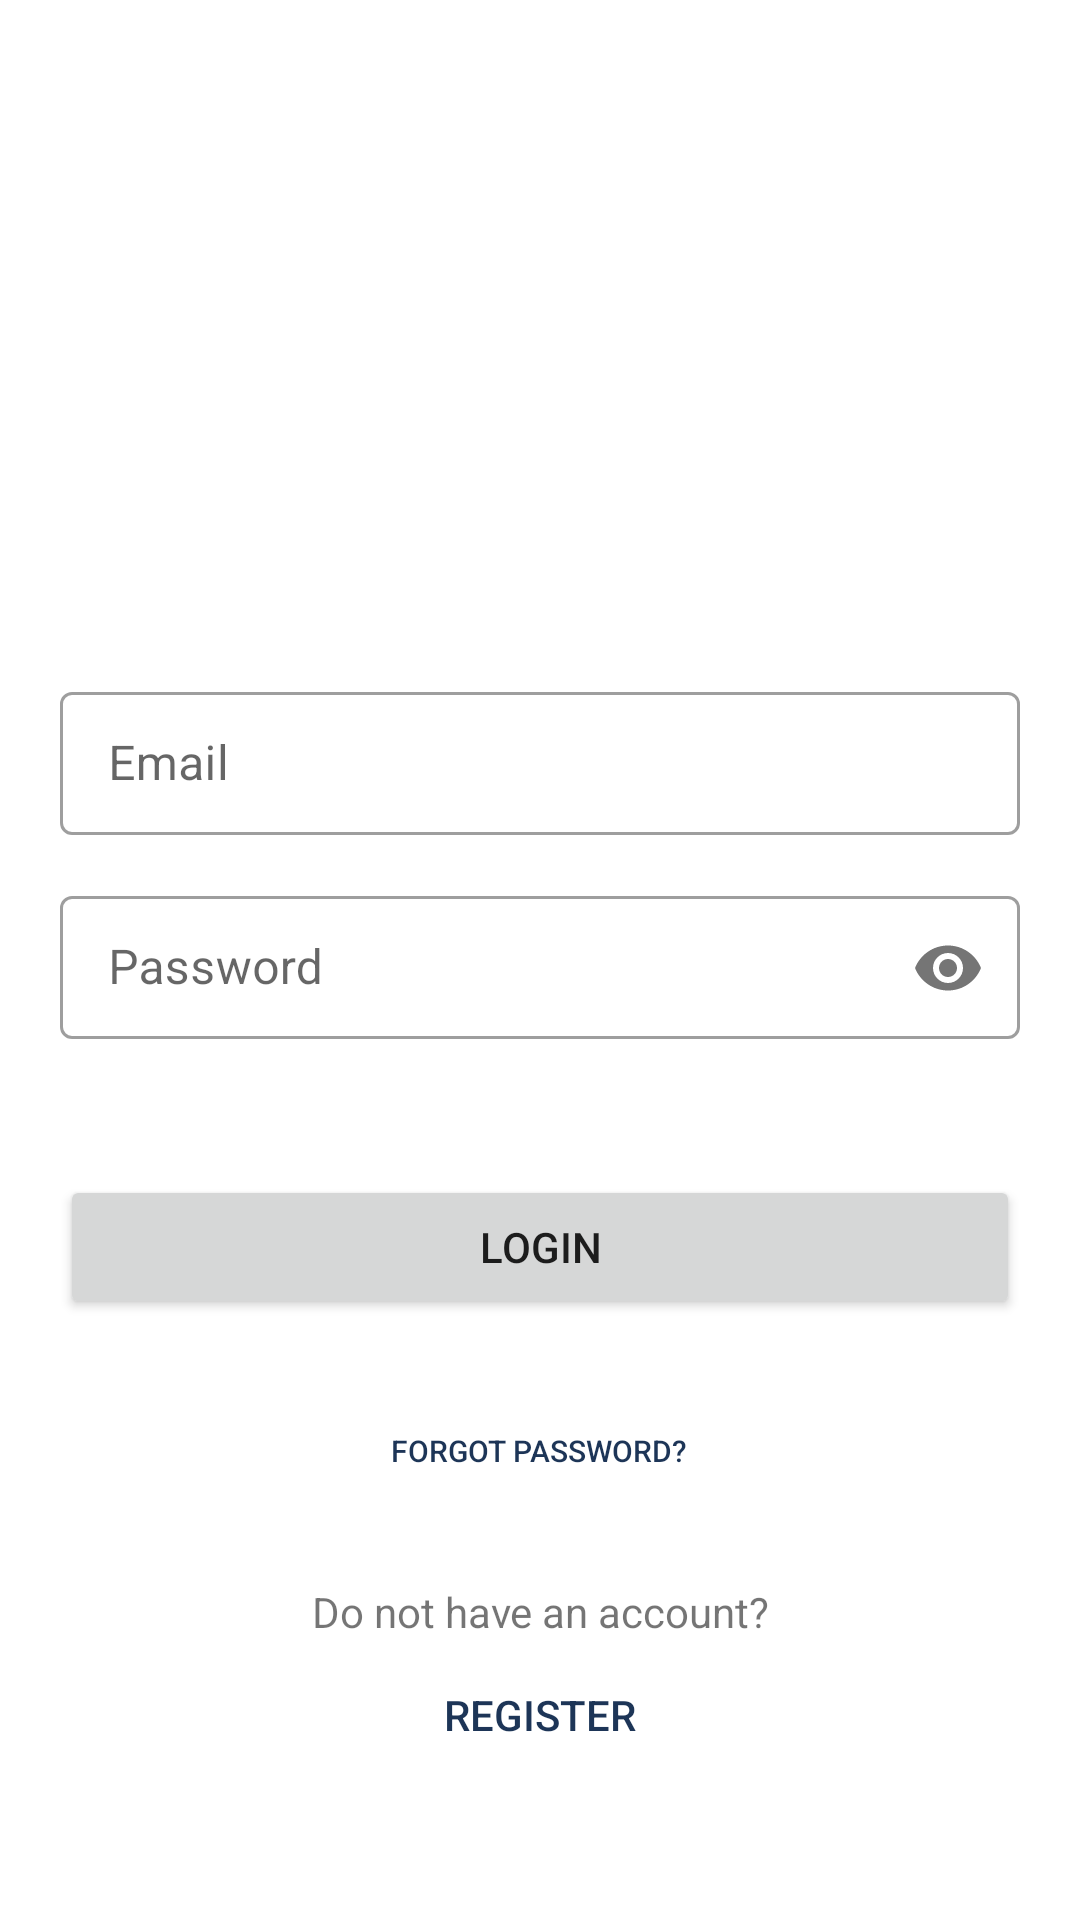

Reconstruct the res/layout file that produces this screen, plus the resources it refers to.
<!-- AndroidManifest.xml: application theme Theme.AKTransportation -->
<!-- res/layout/activity_login_screen.xml -->
<?xml version="1.0" encoding="utf-8"?>
<RelativeLayout xmlns:android="http://schemas.android.com/apk/res/android"
    xmlns:app="http://schemas.android.com/apk/res-auto"
    xmlns:tools="http://schemas.android.com/tools"
    android:layout_width="match_parent"
    android:layout_height="match_parent"

    android:padding="20dp"
    tools:context=".LoginScreen">
    <ImageView
        android:id="@+id/truckimg"
        android:layout_width="wrap_content"
        android:layout_height="150dp"
        android:src="@drawable/truck"
        android:layout_above="@+id/username"
        android:layout_marginBottom="20dp"
        />
    <com.google.android.material.textfield.TextInputLayout
        android:layout_above="@+id/password"
        android:id="@+id/username"
        android:layout_width="match_parent"
        android:layout_height="wrap_content"
        android:hint="Email"
        android:elevation="20dp"
        android:layout_marginBottom="15dp"

        style="@style/Widget.MaterialComponents.TextInputLayout.OutlinedBox.Dense"
        >

        <com.google.android.material.textfield.TextInputEditText
            android:layout_width="match_parent"
            android:layout_height="wrap_content"
            />
    </com.google.android.material.textfield.TextInputLayout>

    <com.google.android.material.textfield.TextInputLayout

        android:id="@+id/password"
        android:layout_width="match_parent"
        android:layout_height="wrap_content"
        android:hint="Password"
        android:layout_centerInParent="true"
        android:elevation="20dp"
        android:layout_marginBottom="15dp"
        app:counterMaxLength="1"
        
        app:passwordToggleEnabled="true"
        style="@style/Widget.MaterialComponents.TextInputLayout.OutlinedBox.Dense"
        >

        <com.google.android.material.textfield.TextInputEditText
            android:layout_width="match_parent"
            android:layout_height="wrap_content"
            android:inputType="textPassword"
            />
    </com.google.android.material.textfield.TextInputLayout>


    <Button
        android:id="@+id/login"
        android:text="Login"
        android:layout_marginTop="30dp"
        android:layout_width="match_parent"
        android:layout_height="wrap_content"
        android:layout_below="@+id/password"
        android:elevation="5dp"

        />


    <Button
        android:id="@+id/forgotPassword"
        android:layout_width="wrap_content"
        android:layout_height="wrap_content"
        android:text="Forgot Password?"
        android:textSize="10dp"
        android:layout_marginTop="20dp"
        android:layout_below="@+id/login"
        android:layout_centerHorizontal="true"
        android:textColor="@color/prussian_blue"
        android:background="#00000000"

        />
    <TextView
        android:id="@+id/account"
        android:layout_width="match_parent"
        android:layout_height="wrap_content"
        android:layout_below="@+id/forgotPassword"
        android:text="Do not have an account?"
        android:layout_marginTop="20dp"
        android:gravity="center"

        />


    <Button
        android:id="@+id/signup"
        android:text="Register"
        android:textColor="@color/prussian_blue"
        android:background="#00000000"
        android:layout_marginTop="1dp"
        android:layout_width="wrap_content"
        android:layout_height="wrap_content"
        android:layout_below="@+id/account"
        android:layout_centerHorizontal="true"


        />


</RelativeLayout>
<!-- resources referenced by this layout -->
<resources>
  <color name="prussian_blue">#1D3557</color>
  <style name="Theme.AKTransportation" parent="Theme.MaterialComponents.DayNight.NoActionBar">
          
          <item name="colorPrimary">@color/prussian_blue</item>
          <item name="colorPrimaryVariant">@color/celadon_blue</item>
          <item name="colorOnPrimary">@color/honeydew</item>
          
          <item name="colorSecondary">@color/lipstick_red</item>
          <item name="colorSecondaryVariant">@color/nile_blue</item>
          <item name="colorOnSecondary">@color/black</item>
          
          <item name="android:statusBarColor" tools:targetApi="l">?attr/colorPrimary</item>
          
      </style>
  <color name="celadon_blue">#457B9D</color>
  <color name="honeydew">#F1FAEE</color>
  <color name="lipstick_red">#E63946</color>
  <color name="nile_blue">#A8DADC</color>
  <color name="black">#FF000000</color>
</resources>
